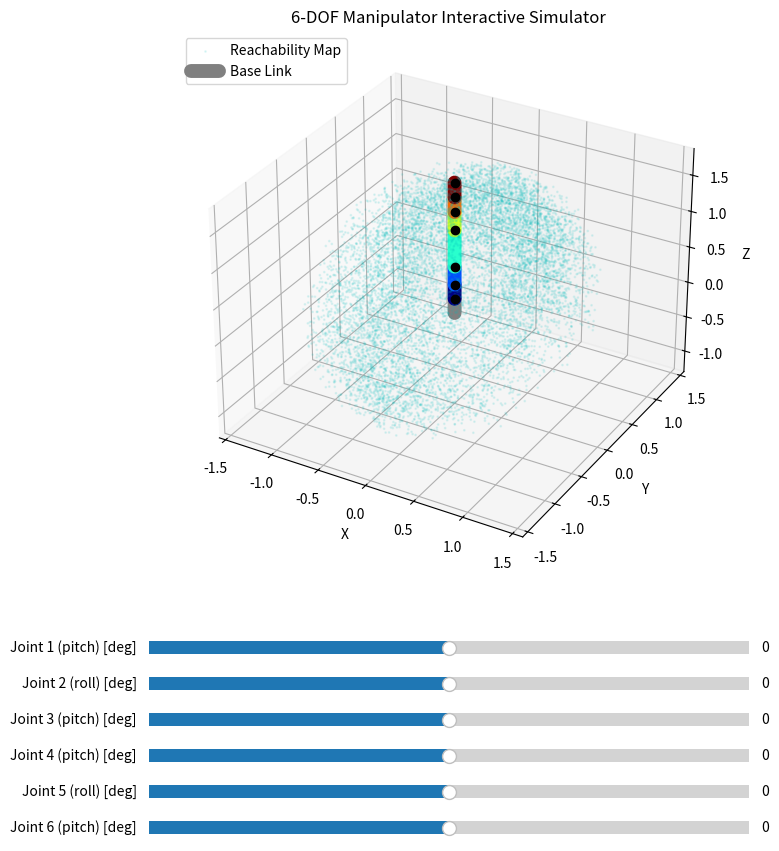

Reproduce this figure in Python.
import numpy as np
import matplotlib.pyplot as plt
from mpl_toolkits.mplot3d import Axes3D
from matplotlib.widgets import Slider

class Manipulator:
    def __init__(self, base_link, segments):
        self.base_link = base_link
        self.segments = segments
        
        self.axis_dict = {
            'roll': self._rz,
            'pitch': self._rx,
            'yaw': self._ry
        }

    def _rx(self, theta):
        return np.array([[1, 0, 0, 0],
                         [0, np.cos(theta), -np.sin(theta), 0],
                         [0, np.sin(theta), np.cos(theta), 0],
                         [0, 0, 0, 1]])

    def _ry(self, theta):
        return np.array([[np.cos(theta), 0, np.sin(theta), 0],
                         [0, 1, 0, 0],
                         [-np.sin(theta), 0, np.cos(theta), 0],
                         [0, 0, 0, 1]])

    def _rz(self, theta):
        return np.array([[np.cos(theta), -np.sin(theta), 0, 0],
                         [np.sin(theta), np.cos(theta), 0, 0],
                         [0, 0, 1, 0],
                         [0, 0, 0, 1]])

    def _trans_z(self, d):
        return np.array([[1, 0, 0, 0],
                         [0, 1, 0, 0],
                         [0, 0, 1, d],
                         [0, 0, 0, 1]])

    def forward_kinematics(self, angles):
        positions = []
        
        current_transform = np.eye(4)
        positions.append(current_transform[:3, 3].copy())
        
        current_transform = current_transform @ self._trans_z(self.base_link['length'])
        positions.append(current_transform[:3, 3].copy())
        
        for i, (segment, angle) in enumerate(zip(self.segments, angles)):
            rot_matrix = self.axis_dict[segment['axis']](angle)
            current_transform = current_transform @ rot_matrix
            
            trans_matrix = self._trans_z(segment['length'])
            current_transform = current_transform @ trans_matrix
            
            positions.append(current_transform[:3, 3].copy())
            
        return np.array(positions)

    def generate_reachability_map(self, num_samples=5000):
        end_effector_positions = np.zeros((num_samples, 3))
        for i in range(num_samples):
            random_angles = []
            for seg in self.segments:
                min_angle, max_angle = seg['limits']
                angle = np.random.uniform(min_angle, max_angle)
                random_angles.append(angle)
            
            positions = self.forward_kinematics(random_angles)
            end_effector_positions[i] = positions[-1]
            
        return end_effector_positions

def main():
    base_link = {'length': 0.2, 'radius': 0.1}
    segments = [
        {'axis': 'pitch', 'limits': (np.deg2rad(-135), np.deg2rad(135)), 'length': 0.2, 'radius': 0.1},
        {'axis': 'roll', 'limits': (np.deg2rad(-180), np.deg2rad(180)), 'length': 0.25, 'radius': 0.1},
        {'axis': 'pitch', 'limits': (np.deg2rad(-90), np.deg2rad(90)), 'length': 0.5, 'radius': 0.1},
        {'axis': 'pitch', 'limits': (np.deg2rad(-90), np.deg2rad(90)), 'length': 0.25, 'radius': 0.10},
        {'axis': 'roll', 'limits': (np.deg2rad(-180), np.deg2rad(180)), 'length': 0.2, 'radius': 0.1},
        {'axis': 'pitch', 'limits': (np.deg2rad(-135), np.deg2rad(135)), 'length': 0.2, 'radius': 0.1},
    ]
    
    robot = Manipulator(base_link, segments)
    
    print("リーチアビリティマップを生成中...")
    cloud_points = robot.generate_reachability_map(num_samples=10000)
    
    # 描画ウィンドウの設定（スライダーのスペースを確保するため縦に少し長く、余白を調整）
    fig = plt.figure(figsize=(10, 9))
    # 3Dプロットエリア（下部30%をスライダー用に空ける）
    ax = fig.add_axes([0.05, 0.35, 0.9, 0.6], projection='3d')
    
    # マップのプロット
    ax.scatter(cloud_points[:, 0], cloud_points[:, 1], cloud_points[:, 2], 
               c='c', s=1, alpha=0.1, label='Reachability Map')
    
    # 初期姿勢の計算
    zero_angles = [0.0] * 6
    robot_positions = robot.forward_kinematics(zero_angles)
    xs, ys, zs = robot_positions[:, 0], robot_positions[:, 1], robot_positions[:, 2]
    
    # --- ロボットの描画オブジェクトを保持する ---
    # （後でGUIから座標データを更新するため、変数に格納しておきます）
    base_line, = ax.plot(xs[0:2], ys[0:2], zs[0:2], color='gray', 
                         linewidth=base_link['radius']*100, solid_capstyle='round', label='Base Link')
    
    link_lines = []
    colors = plt.cm.jet(np.linspace(0, 1, len(segments)))
    for i in range(len(segments)):
        line, = ax.plot(xs[i+1:i+3], ys[i+1:i+3], zs[i+1:i+3], color=colors[i], 
                        linewidth=segments[i]['radius']*100, solid_capstyle='round')
        link_lines.append(line)
        
    # 関節位置の球（点）は更新を容易にするため scatter ではなく plot を使用
    joint_points, = ax.plot(xs[1:], ys[1:], zs[1:], color='black', marker='o', 
                            linestyle='None', markersize=6, zorder=5)
    
    # グラフの見た目を整える
    ax.set_xlabel('X')
    ax.set_ylabel('Y')
    ax.set_zlabel('Z')
    ax.set_title('6-DOF Manipulator Interactive Simulator')
    
    # アスペクト比の固定
    max_range = np.array([cloud_points[:, 0].max()-cloud_points[:, 0].min(),
                          cloud_points[:, 1].max()-cloud_points[:, 1].min(),
                          cloud_points[:, 2].max()-cloud_points[:, 2].min()]).max() / 2.0
    mid_x = (cloud_points[:, 0].max()+cloud_points[:, 0].min()) * 0.5
    mid_y = (cloud_points[:, 1].max()+cloud_points[:, 1].min()) * 0.5
    mid_z = (cloud_points[:, 2].max()+cloud_points[:, 2].min()) * 0.5
    ax.set_xlim(mid_x - max_range, mid_x + max_range)
    ax.set_ylim(mid_y - max_range, mid_y + max_range)
    ax.set_zlim(mid_z - max_range, mid_z + max_range)
    ax.legend(loc='upper left')

    # --- GUIスライダーの設定 ---
    ax_sliders = []
    sliders = []
    slider_height = 0.03
    margin_bottom = 0.25
    
    for i, seg in enumerate(segments):
        # スライダー用のAxesを作成
        sax = fig.add_axes([0.2, margin_bottom - i*(slider_height + 0.01), 0.6, slider_height])
        min_deg = np.rad2deg(seg['limits'][0])
        max_deg = np.rad2deg(seg['limits'][1])
        
        # スライダーの作成（初期値は0度）
        slider = Slider(sax, f'Joint {i+1} ({seg["axis"]}) [deg]', min_deg, max_deg, valinit=0.0)
        ax_sliders.append(sax)
        sliders.append(slider)

    # スライダーが変更されたときに呼ばれる関数
    def update(val):
        # スライダーの値（度）をラジアンに変換して取得
        current_angles = [np.deg2rad(s.val) for s in sliders]
        
        # 新しい姿勢を計算
        new_positions = robot.forward_kinematics(current_angles)
        nx, ny, nz = new_positions[:, 0], new_positions[:, 1], new_positions[:, 2]
        
        # ベースラインの更新（固定ですが念のため）
        base_line.set_data(nx[0:2], ny[0:2])
        base_line.set_3d_properties(nz[0:2])
        
        # リンクの更新
        for i, line in enumerate(link_lines):
            line.set_data(nx[i+1:i+3], ny[i+1:i+3])
            line.set_3d_properties(nz[i+1:i+3])
            
        # 関節位置（黒い点）の更新
        joint_points.set_data(nx[1:], ny[1:])
        joint_points.set_3d_properties(nz[1:])
        
        # 描画の更新
        fig.canvas.draw_idle()

    # 各スライダーに変更イベントを紐付け
    for s in sliders:
        s.on_changed(update)

    plt.show()

if __name__ == "__main__":
    main()
